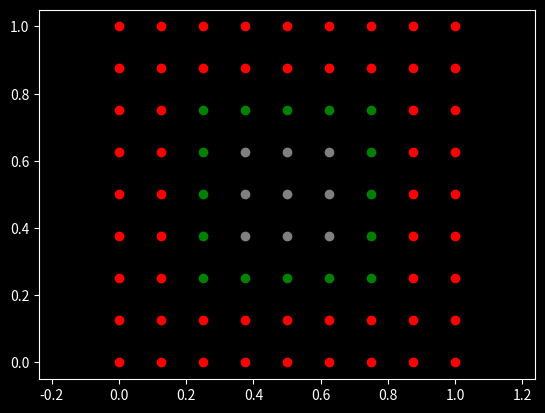

Recreate this plot in Python.
import numpy as np
import matplotlib.pyplot as plt

plt.style.use("dark_background")

Lx = 1.0
Ly = 1.0

# Hollow square, centered at (Lx/2,Ly/2)
a = 0.5
b = 0.5
cx = Lx/2
cy = Ly/2

NsegX = 8
NsegY = 8

# Current limitation
assert NsegX % 4 == 0
assert NsegY % 4 == 0

Nx = NsegX + 1
Ny = NsegY + 1

xgrid = np.linspace(0.0, Lx, Nx)
Δx = xgrid[1] - xgrid[0]

ygrid = np.linspace(0.0, Ly, Ny)
Δy = ygrid[1] - ygrid[0]

print("Δx = ", Δx)
print("Δy = ", Δy)

print("xgrid = ", xgrid)

Npoints = Nx*Ny
rgrid = np.zeros((Npoints,2))
ip = 0
for i in range(Nx):
    for j in range(Ny):
        rgrid[ip,0] = xgrid[i]
        rgrid[ip,1] = ygrid[j]
        ip += 1

SMALL = 1e-10

IDX_BOUNDARY = []
IDX_HOLLOW = []

plt.clf()
for ip in range(Npoints):
    x = rgrid[ip,0]
    y = rgrid[ip,1]
    
    is_x = abs(x - cx) < a/2
    is_y = abs(y - cy) < b/2
    in_hollow = is_x and is_y

    is_boundary_x = (abs(x - cx) - a/2) <= SMALL
    is_boundary_y = (abs(y - cy) - b/2) <= SMALL
    is_boundary = is_boundary_x and is_boundary_y

    if in_hollow:
        IDX_HOLLOW.append(ip) 
        plt.plot([x], [y], marker="o", color="gray")
    elif is_boundary:
        IDX_BOUNDARY.append(ip)
        plt.plot([x], [y], marker="o", color="green")
    else:
        plt.plot([x], [y], marker="o", color="red")


#for p in internal_corner_points:
#    plt.plot([p[0]], [p[1]], marker="*", color="magenta")

internal_corner_points = [
    [0.5 - a/2, 0.5 - b/2],
    [0.5 + a/2, 0.5 - b/2],
    [0.5 - a/2, 0.5 + b/2],
    [0.5 + a/2, 0.5 + b/2]
]

plt.axis("equal")
plt.savefig("IMG_grid_points.png", dpi=150)

